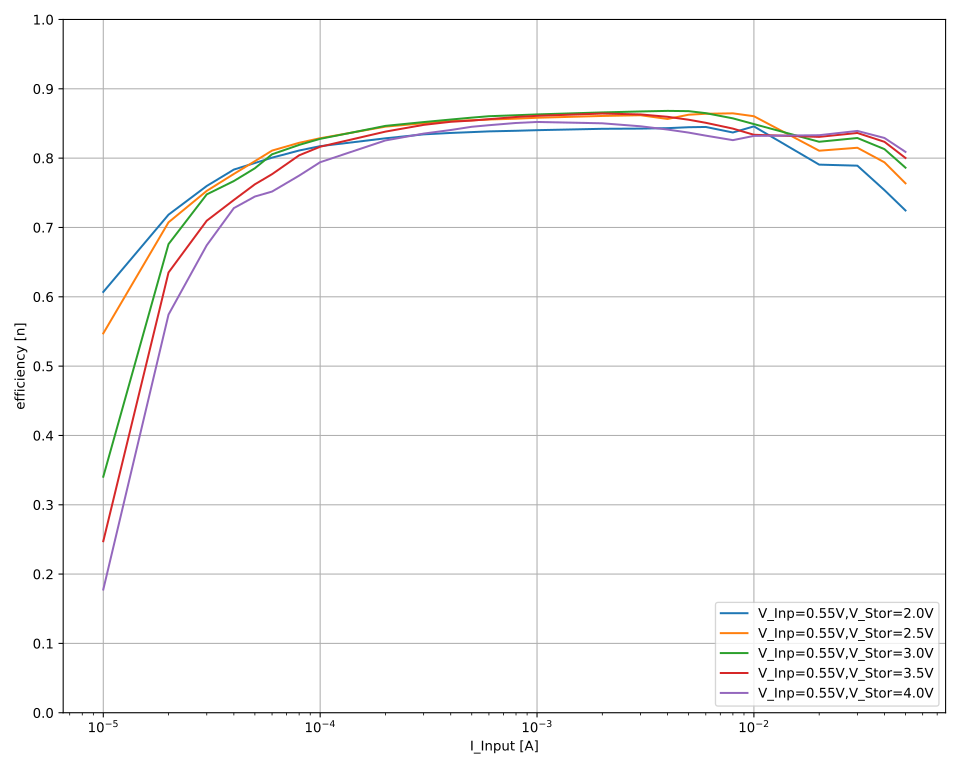

The table this chart was drawn from, first rows:
V_out_nom; V_inp_nom; I_inp_nom; V_inp; I_inp; V_out; I_out; eta
2,0; 0,55; 0,05; 0,561393; 0,0500002; 2,00074; -0,0101644; 0,7244921226676768
2,0; 0,55; 0,05; 0,561375; 0,0500003; 2,00074; -0,0101655; 0,7245923113639675
2,0; 0,55; 0,05; 0,561425; 0,05; 2,00073; -0,0101646; 0,7244643597274791
2,0; 0,55; 0,05; 0,561395; 0,05; 2,0007; -0,0101637; 0,724428061881563
2,0; 0,55; 0,05; 0,561372; 0,05; 2,00072; -0,0101648; 0,7245433921178825
2,0; 0,55; 0,05; 0,561376; 0,0499999; 2,00071; -0,0101644; 0,7245075456063244
2,0; 0,55; 0,05; 0,561344; 0,05; 2,00073; -0,010163; 0,7244548437321855
2,0; 0,55; 0,04; 0,564338; 0,0399979; 2,00077; -0,00850472; 0,7538426448646948
2,0; 0,55; 0,04; 0,564281; 0,0399979; 2,00075; -0,00850289; 0,7537490342862649
2,0; 0,55; 0,04; 0,564328; 0,0399981; 2,00075; -0,00850248; 0,7536461480240436
2,0; 0,55; 0,04; 0,56416; 0,0399981; 2,00073; -0,00850237; 0,7538532857900441
2,0; 0,55; 0,04; 0,564175; 0,0399981; 2,00074; -0,00850122; 0,7537350492265545
2,0; 0,55; 0,04; 0,564385; 0,0399982; 2,00073; -0,00850514; 0,7537963681110319
2,0; 0,55; 0,04; 0,56425; 0,0399982; 2,00074; -0,00850605; 0,7540611581397989
2,0; 0,55; 0,03; 0,565432; 0,0299988; 2,00073; -0,00669032; 0,7891346425373306
2,0; 0,55; 0,03; 0,56548; 0,0299988; 2,00072; -0,00669085; 0,7891262228027967
2,0; 0,55; 0,03; 0,56556; 0,0299987; 2,00071; -0,00669057; 0,7889802664664731
2,0; 0,55; 0,03; 0,565426; 0,029999; 2,00071; -0,00669021; 0,7891168921785154
2,0; 0,55; 0,03; 0,565455; 0,029999; 2,00072; -0,0066898; 0,7890320077397218
2,0; 0,55; 0,03; 0,56548; 0,0299989; 2,00073; -0,00669068; 0,7891074864629218
2,0; 0,55; 0,03; 0,565506; 0,0299988; 2,00074; -0,00669133; 0,7891544392741136
2,0; 0,55; 0,02; 0,551112; 0,0199967; 2,00072; -0,00435569; 0,7907607010233696
2,0; 0,55; 0,02; 0,5511; 0,0199965; 2,00073; -0,00435492; 0,7906499851954221
2,0; 0,55; 0,02; 0,551047; 0,0199964; 2,00073; -0,00435438; 0,7906319359948574
2,0; 0,55; 0,02; 0,551015; 0,0199965; 2,00073; -0,00435407; 0,7906176073848501
2,0; 0,55; 0,02; 0,551001; 0,0199967; 2,00072; -0,00435402; 0,7906167570892295
2,0; 0,55; 0,02; 0,551033; 0,0199966; 2,00072; -0,0043533; 0,7904440643843509
2,0; 0,55; 0,02; 0,551028; 0,0199967; 2,00073; -0,00435313; 0,7904203669584924
2,0; 0,55; 0,01; 0,553198; 0,00999928; 2,00074; -0,00233854; 0,8458359246082076
2,0; 0,55; 0,01; 0,553201; 0,00999927; 2,00074; -0,00233827; 0,8457345265944327
2,0; 0,55; 0,01; 0,553114; 0,00999919; 2,00073; -0,00233801; 0,8457760378257615
2,0; 0,55; 0,01; 0,553014; 0,00999916; 2,00072; -0,0023376; 0,8457789428804526
2,0; 0,55; 0,01; 0,552994; 0,00999921; 2,00071; -0,00233762; 0,8458083115672039
2,0; 0,55; 0,01; 0,552951; 0,00999924; 2,00072; -0,00233735; 0,8457780751120141
2,0; 0,55; 0,01; 0,553015; 0,00999925; 2,00073; -0,00233763; 0,8457848826334099
2,0; 0,55; 0,008; 0,551751; 0,0079996; 2,00073; -0,00184784; 0,8376092168136517
2,0; 0,55; 0,008; 0,551966; 0,00799953; 2,00073; -0,00184864; 0,8376527753635072
2,0; 0,55; 0,008; 0,552029; 0,00799957; 2,00073; -0,00184592; 0,8363206555044457
2,0; 0,55; 0,008; 0,552094; 0,00799961; 2,00073; -0,00184813; 0,8372191606260332
2,0; 0,55; 0,008; 0,552165; 0,0079995; 2,00072; -0,0018472; 0,8366975862200038
2,0; 0,55; 0,008; 0,551936; 0,00799943; 2,00073; -0,00184701; 0,8369701448749748
2,0; 0,55; 0,008; 0,551683; 0,00799943; 2,00073; -0,00184612; 0,8369504893374865
2,0; 0,55; 0,006; 0,553498; 0,00599947; 2,00074; -0,00140254; 0,845039420571071
2,0; 0,55; 0,006; 0,553509; 0,00599954; 2,00072; -0,00140272; 0,8451127672300514
2,0; 0,55; 0,006; 0,553531; 0,0059995; 2,00074; -0,00140248; 0,8449486682891756
2,0; 0,55; 0,006; 0,553454; 0,00599949; 2,00074; -0,00140228; 0,8449471209518101
2,0; 0,55; 0,006; 0,553535; 0,00599937; 2,00073; -0,00140235; 0,8448783267021595
2,0; 0,55; 0,006; 0,553494; 0,00599942; 2,00074; -0,0014023; 0,8449079664411258
2,0; 0,55; 0,006; 0,553474; 0,00599944; 2,00074; -0,00140219; 0,8448694018805184
2,0; 0,55; 0,005; 0,55171; 0,00499962; 2,00073; -0,00116438; 0,8445694517832386
2,0; 0,55; 0,005; 0,551755; 0,00499956; 2,00073; -0,00116427; 0,8444309236719515
2,0; 0,55; 0,005; 0,55172; 0,00499947; 2,00073; -0,00116444; 0,8446230039744758
2,0; 0,55; 0,005; 0,551679; 0,00499952; 2,00073; -0,00116423; 0,844524994831494
2,0; 0,55; 0,005; 0,551672; 0,00499951; 2,00072; -0,00116434; 0,8446129729153253
2,0; 0,55; 0,005; 0,551695; 0,00499952; 2,00071; -0,00116445; 0,8446516407586566
2,0; 0,55; 0,005; 0,551661; 0,00499952; 2,00072; -0,00116413; 0,8444757880262317
2,0; 0,55; 0,004; 0,549957; 0,00399936; 2,00073; -0,000927127; 0,8433512252468197
2,0; 0,55; 0,004; 0,549843; 0,00399941; 2,00073; -0,000926921; 0,8433281110173916
2,0; 0,55; 0,004; 0,549757; 0,00399943; 2,00072; -0,000926681; 0,8432332135544508
2,0; 0,55; 0,004; 0,549685; 0,00399949; 2,00072; -0,000926766; 0,8434083666432999
... 1,053 more rows
